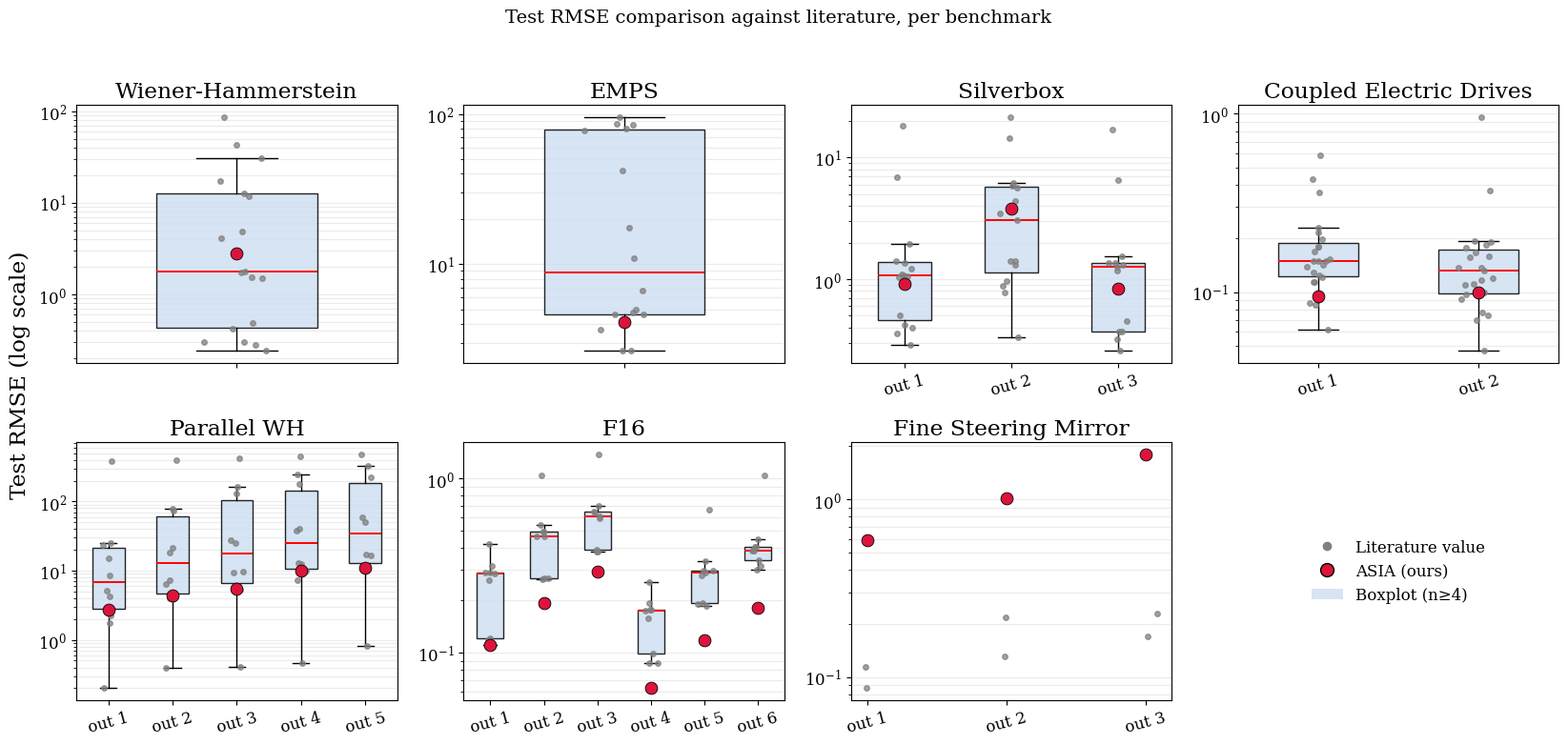

Python code for this plot:
"""
Comparison of ASIA results against literature RMSE values, across all
nonlinear system identification benchmarks with a multi-value leaderboard.

Usage:
1. Fill in ASIA_RESULTS below with your obtained value(s) once training is done
   (replace "TBD" with a float, or a list of floats for multi-condition benchmarks).
2. Run: python benchmark_comparison_plot.py
3. Output figure is saved to output/benchmark_comparison_all.png
"""

import matplotlib.pyplot as plt
import numpy as np
import os

tex_fonts = {
    "text.usetex": False,
    "font.family": "serif",
    "axes.labelsize": 14,
    "font.size": 14,
    "legend.fontsize": 12,
    "xtick.labelsize": 12,
    "ytick.labelsize": 12,
}
plt.rcParams.update(tex_fonts)


os.makedirs('output', exist_ok=True)

# ============================================================
# RAW LITERATURE DATA
# Single-condition benchmarks: a flat list of scalars (one per paper/algorithm).
# Multi-condition benchmarks: a list of rows, each row = list of scalars
# (one per output/test condition), missing entries marked as None.
# ============================================================

WH = [0.241, 0.279, 0.3, 0.3, 0.42, 0.49, 1.52, 1.54, 1.75, 1.77,
      4.07, 4.88, 11.8, 12.8, 17.3, 30.5, 43.4, 87.2]

EMPS = [2.64, 2.65, 3.68, 4.61, 4.61, 4.73, 5.01, 6.65, 11, 17.6,
        42, 78, 80, 85.2, 86.2, 95.9]

Silverbox = [
    [0.289, 0.334, 0.257], [0.36, 1.4, 0.32], [0.402, 0.881, 0.368],
    [0.418, 0.772, 0.373], [0.505, 1.41, 0.455], [1.04, 5.87, 1.27],
    [1.05, 6.13, 1.35], [1.07, 4.37, 1.17], [1.1, 1.3, None],
    [1.218, 5.609, 1.348], [1.35, 3.06, 1.32], [1.4, 0.96, None],
    [1.95, 3.5, 1.54], [18.1, 21.6, 16.9], [6.95, 14.3, 6.58],
]
Silverbox_labels = ["out 1", "out 2", "out 3"]

CoupledElecDrives = [
    [0.062, 0.047], [0.085, 0.077], [0.087, 0.0696], [0.114, 0.138],
    [0.115, 0.074], [0.121, 0.097], [0.124, 0.194], [0.130, 0.185],
    [0.139, 0.111], [0.143, 0.100], [0.149, 0.120], [0.150, 0.092],
    [0.150, 0.167], [0.153, 0.132], [0.169, 0.117], [0.18, 0.159],
    [0.181, 0.191], [0.198, 0.158], [0.216, 0.110], [0.23, 0.137],
    [0.362, 0.370], [0.433, 0.179], [0.585, 0.962],
]
CED_labels = ["out 1", "out 2"]

ParallelWH = [
    [0.200, 0.397, 0.412, 0.469, 0.827], [1.75, 3.82, 5.61, 7.23, 10.5],
    [2.27, 4.02, 5.27, 9.91, 11.51], [15, 73.4, 164, 249, 328],
    [23.7, 21.6, 25.2, 40, 60.1], [25.5, 79.9, 132, 180, 224],
    [380, 396, 424, 455, 486], [4.32, 6.49, 9.49, 12.8, 16.9],
    [5.12, 7.29, 9.75, 12.6, 17.2], [8.48, 18.4, 27.5, 38, 51.1],
]
ParallelWH_labels = ["out 1", "out 2", "out 3", "out 4", "out 5"]

F16 = [
    [0.111, 0.264, 0.383, 0.0876, 0.191, 0.315], [0.119, 0.269, 0.389, 0.0998, 0.194, 0.339],
    [0.122, 0.268, 0.379, 0.0874, 0.187, 0.3], [0.262, 0.464, 0.603, 0.158, 0.279, 0.386],
    [0.285, 0.468, 0.595, 0.175, 0.288, 0.388], [0.289, 0.494, 0.634, 0.177, 0.297, 0.404],
    [0.289, 0.498, 0.643, 0.178, 0.298, 0.408], [0.315, 0.541, 0.699, 0.192, 0.335, 0.448],
    [0.422, 1.04, 1.38, 0.254, 0.66, 1.04],
]
F16_labels = ["out 1", "out 2", "out 3", "out 4", "out 5", "out 6"]

FineSteeringMirror = [
    [0.0866, 0.131, 0.169],
    [0.114, 0.216, 0.228],
]
FSM_labels = ["out 1", "out 2", "out 3"]

# ============================================================
# >>> FILL IN YOUR ASIA RESULTS HERE ONCE TRAINING IS DONE <<<
# Single-condition benchmarks: a single float.
# Multi-condition benchmarks: a list matching the number of conditions above.
# ============================================================
ASIA_RESULTS = {
    "Wiener-Hammerstein":      2.8150,   # single float
    "EMPS":                    4.1044,   # single float
    "Silverbox":               [0.91,3.78,0.83],   # e.g. [v1, v2, v3]
    "Coupled Electric Drives": [0.0956, 0.1003],   # e.g. [v1, v2]
    "Parallel WH":             [2.6890, 4.3642, 5.4269, 10.0683, 11.1642],   # e.g. [v1, v2, v3, v4, v5]
    "F16":                     [0.1107, 0.1935, 0.2930, 0.0628, 0.1183, 0.1809],   # e.g. [v1, v2, v3, v4, v5, v6]
    "Fine Steering Mirror":    [0.59,1.02,1.8],   # e.g. [v1, v2, v3]
}

BENCHMARKS = {
    "Wiener-Hammerstein":      dict(data=WH, labels=None),
    "EMPS":                    dict(data=EMPS, labels=None),
    "Silverbox":               dict(data=Silverbox, labels=Silverbox_labels),
    "Coupled Electric Drives": dict(data=CoupledElecDrives, labels=CED_labels),
    "Parallel WH":             dict(data=ParallelWH, labels=ParallelWH_labels),
    "F16":                     dict(data=F16, labels=F16_labels),
    # force_points=True: always plot dots, never a boxplot, regardless of BOX_MIN_N
    "Fine Steering Mirror":    dict(data=FineSteeringMirror, labels=FSM_labels, force_points=True),
}

# minimum number of non-missing literature values required to draw a boxplot;
# below this threshold, individual points are plotted instead
BOX_MIN_N = 4


def get_columns(data, n_cond):
    cols = [[] for _ in range(n_cond)]
    for row in data:
        for j in range(n_cond):
            v = row[j]
            if v is not None:
                cols[j].append(v)
    return [np.array(c, dtype=float) for c in cols]


def plot_panel(ax, name, spec, asia_val):
    data = spec["data"]
    labels = spec["labels"]
    force_points = spec.get("force_points", False)

    if labels is None:
        n_cond = 1
        cols = [np.array(data, dtype=float)]
        xlabels = [""]
    else:
        n_cond = len(labels)
        cols = get_columns(data, n_cond)
        xlabels = labels

    for i, vals in enumerate(cols):
        n = len(vals)
        use_box = (n >= BOX_MIN_N) and not force_points
        if use_box:
            bp = ax.boxplot(vals, positions=[i], widths=0.5, patch_artist=True,
                             showfliers=False, medianprops=dict(color='red', linewidth=1.4))
            for patch in bp['boxes']:
                patch.set_facecolor('#cfe0f3')
                patch.set_alpha(0.85)
        jitter = np.random.normal(0, 0.05, size=n)
        ax.scatter(np.full(n, i) + jitter, vals, color='gray', s=16, zorder=3, alpha=0.75)

    if isinstance(asia_val, str) and asia_val.upper() == "TBD":
        ax.text(0.5, 0.5, "ASIA: TBD", transform=ax.transAxes, ha='center', va='center',
                 color='darkorange', fontweight='bold',
                bbox=dict(boxstyle="round", facecolor='white', edgecolor='darkorange'))
    else:
        asia_arr = [asia_val] if n_cond == 1 else asia_val
        ax.scatter(range(n_cond), asia_arr, color='crimson', s=85, zorder=5,
                   edgecolor='black', linewidth=0.6)

    ax.set_xticks(range(n_cond))
    ax.set_xticklabels(xlabels,  rotation=15 if n_cond > 1 else 0)
    ax.set_yscale('log')
    ax.set_title(name)
    ax.grid(axis='y', which='both', alpha=0.25)


def main():
    n_benchmarks = len(BENCHMARKS)
    ncols = 4
    nrows = int(np.ceil((n_benchmarks + 1) / ncols))
    fig, axes = plt.subplots(nrows, ncols, figsize=(4.2 * ncols, 4 * nrows))
    axes = axes.flatten()

    for ax, (name, spec) in zip(axes, BENCHMARKS.items()):
        plot_panel(ax, name, spec, ASIA_RESULTS[name])

    for ax in axes[n_benchmarks:]:
        ax.axis('off')

    legend_ax = axes[n_benchmarks]
    legend_ax.axis('off')
    handles = [
        plt.Line2D([0], [0], marker='o', color='w', markerfacecolor='gray', markersize=8, label='Literature value'),
        plt.Line2D([0], [0], marker='o', color='w', markerfacecolor='crimson', markeredgecolor='black', markersize=10, label='ASIA (ours)'),
        plt.Rectangle((0, 0), 1, 1, facecolor='#cfe0f3', alpha=0.85, label=f'Boxplot (n\u2265{BOX_MIN_N})'),
    ]
    legend_ax.legend(handles=handles, loc='center',  frameon=False)

    fig.supylabel("Test RMSE (log scale)")
    plt.suptitle("Test RMSE comparison against literature, per benchmark", fontsize=14)
    plt.tight_layout(rect=[0, 0, 1, 0.96])
    plt.savefig('output/benchmark_comparison_all.pdf', dpi=200)
    print("Saved to output/benchmark_comparison_all.pdf")


if __name__ == "__main__":
    main()
